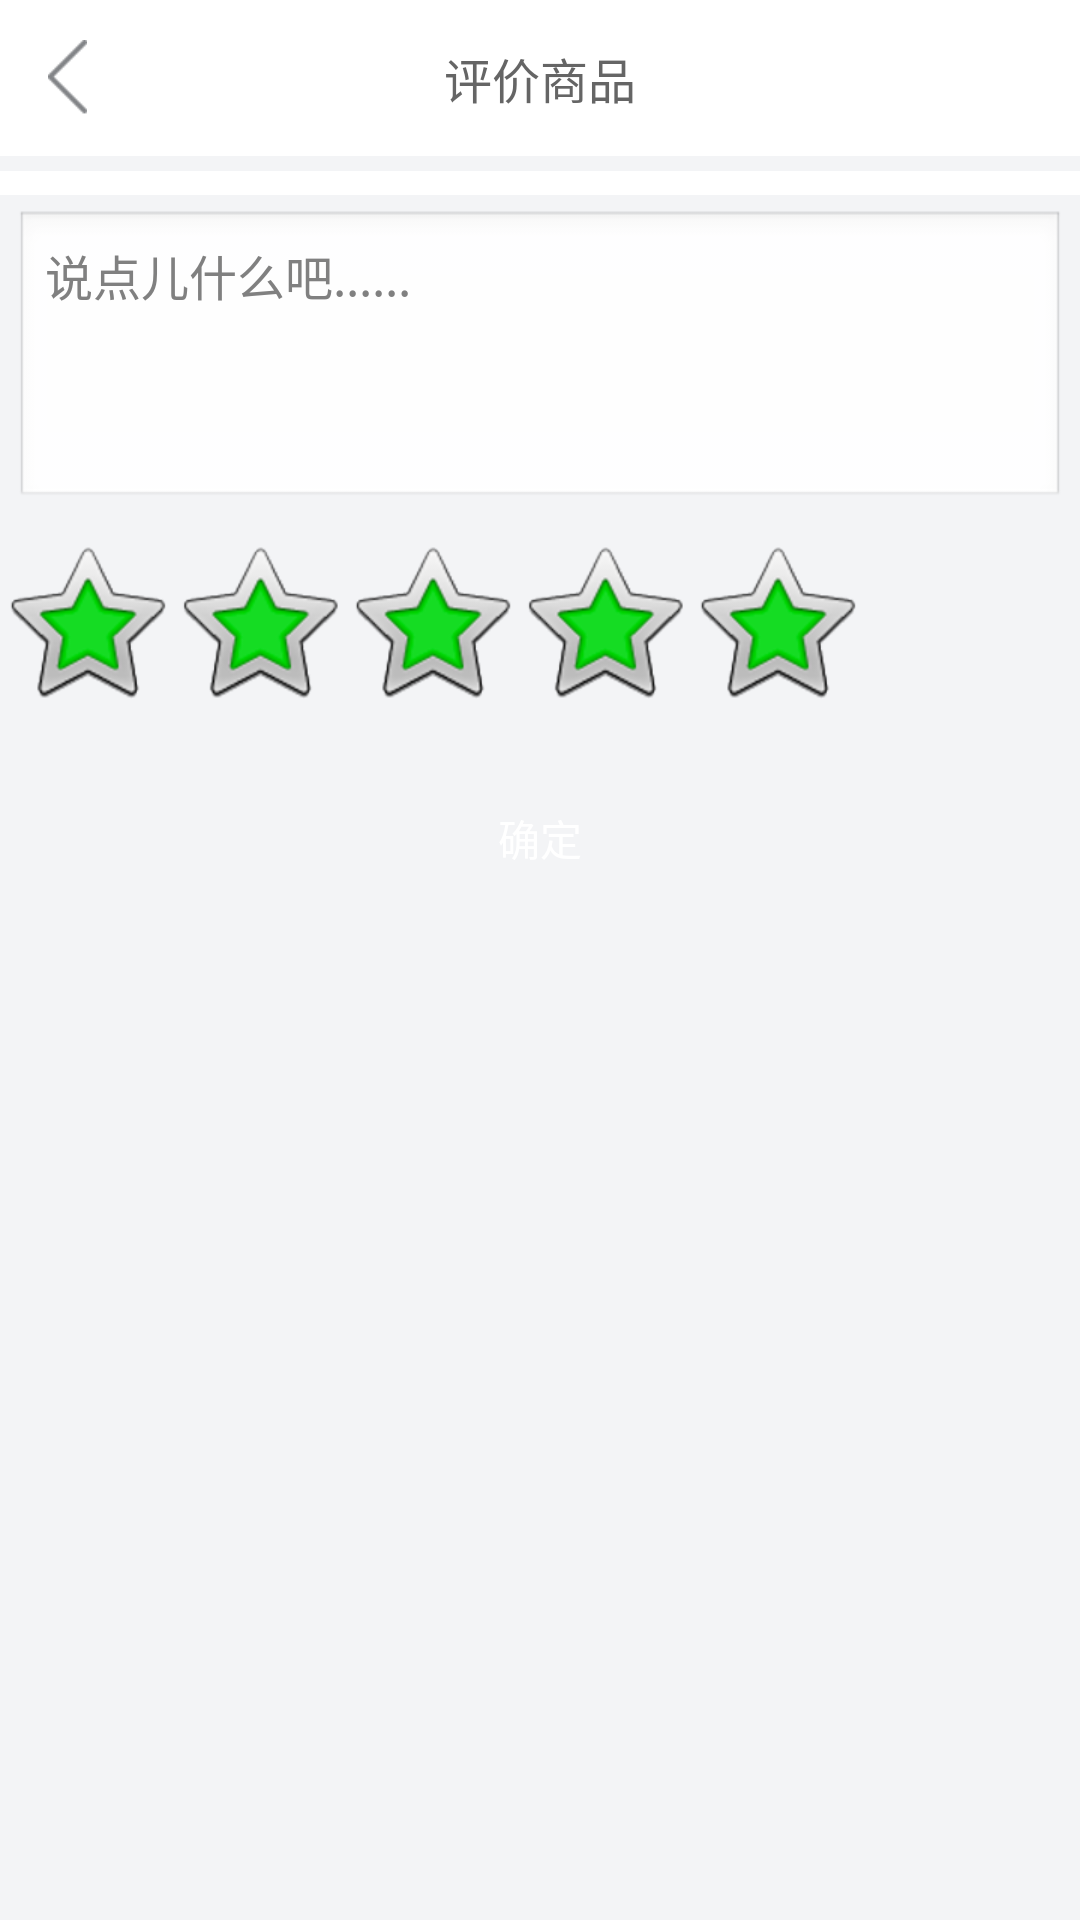

The Android layout XML behind this screen, and the referenced resources:
<!-- AndroidManifest.xml: application theme android:Theme.NoTitleBar -->
<!-- res/layout/publish_comment_activity.xml -->
<?xml version="1.0" encoding="utf-8"?>
<LinearLayout xmlns:android="http://schemas.android.com/apk/res/android"
              android:orientation="vertical"
              android:background="@color/gray_two"
              android:layout_width="match_parent"
              android:layout_height="match_parent">
    <RelativeLayout
            android:layout_width="match_parent"
            android:layout_height="@dimen/height_top_bar"
            android:id="@+id/top_liner"
            android:padding="5dp"
            android:background="@color/white"
            android:gravity="center_vertical"
            android:layout_marginBottom="5dp"
            >
        <ImageView android:layout_width="25dp"
                   android:layout_alignParentLeft="true"
                   android:layout_centerVertical="true"
                   android:id="@+id/back"
                   android:layout_marginLeft="5dp"
                   android:layout_marginRight="5dp"
                   android:src="@drawable/button_selector_back"
                   android:layout_height="25dp"/>
        <TextView
                android:layout_width="wrap_content"
                android:layout_height="match_parent"
                android:padding="3dp"
                android:text="评价商品"
                android:textColor="@color/black_text_color"
                android:layout_centerInParent="true"
                android:gravity="center"
                android:textSize="16sp"
                android:id="@+id/top_cont"
                />
        <Button
                android:layout_width="wrap_content"
                android:layout_height="wrap_content"
                android:layout_centerVertical="true"
                android:visibility="gone"
                android:id="@+id/top_sao"
                android:layout_margin="8dp"
                android:background="@drawable/button_selector_fenlei"
                />
    </RelativeLayout>

    <View android:layout_width="match_parent"
          android:background="@color/white"
          android:layout_height="8dp"></View>
    <EditText
            android:id="@+id/cont"
            android:layout_width="match_parent"
            android:layout_height="wrap_content"
            android:paddingTop="10dp"
            android:minHeight="100dp"
            android:paddingLeft="5dp"
            android:paddingRight="5dp"
            android:paddingBottom="10dp"
            android:layout_marginLeft="5dp"
            android:layout_marginRight="5dp"
            android:layout_marginTop="5dp"
            android:layout_marginBottom="10dp"
            android:textSize="16sp"
            android:gravity="top"
            android:hint="说点儿什么吧......"
            android:padding="10dp"
            android:textColor="#ff000000"/>
    <RatingBar android:layout_width="wrap_content"
               android:numStars="5"
               android:rating="5"
               android:id="@+id/rat"
               android:stepSize="1"
               android:layout_height="wrap_content"/>

    <Button android:layout_width="match_parent"
            android:layout_marginLeft="20dp"
            android:text="确定"
            android:layout_marginTop="20dp"
            android:id="@+id/sure"
            android:layout_marginBottom="20dp"
            android:textColor="@color/white"
            android:layout_marginRight="20dp"
            android:background="@drawable/button_selector_red_one"
            android:layout_height="45dp"/>
</LinearLayout>
<!-- resources referenced by this layout -->
<resources>
  <color name="black_text_color">#656565</color>
  <color name="gray_two">#F3F4F6</color>
  <color name="white">#ffffff</color>
  <dimen name="height_top_bar">52dp</dimen>
  <!-- drawable button_selector_back (drawable) -->
  <?xml version="1.0" encoding="utf-8"?>
  <selector xmlns:android="http://schemas.android.com/apk/res/android">
  
      <item android:drawable="@drawable/back_p" android:state_pressed="true"/>
      <item android:drawable="@drawable/back_p" android:state_focused="true" android:state_pressed="false"/>
      <item android:drawable="@drawable/back_n"/>
  
  </selector>
  <!-- drawable button_selector_fenlei (drawable) -->
  <?xml version="1.0" encoding="utf-8"?>
  <selector xmlns:android="http://schemas.android.com/apk/res/android">
  
      <item android:drawable="@drawable/fenlei_p" android:state_pressed="true"/>
      <item android:drawable="@drawable/fenlei_p" android:state_focused="true" android:state_pressed="false"/>
      <item android:drawable="@drawable/fenlei_n"/>
  
  </selector>
  <!-- drawable back_p: png bitmap (drawable-hdpi, 1472 bytes) -->
  <!-- drawable back_n: png bitmap (drawable-hdpi, 1499 bytes) -->
  <!-- drawable fenlei_p: png bitmap (drawable-hdpi, 1271 bytes) -->
  <!-- drawable fenlei_n: png bitmap (drawable-hdpi, 1272 bytes) -->
</resources>
